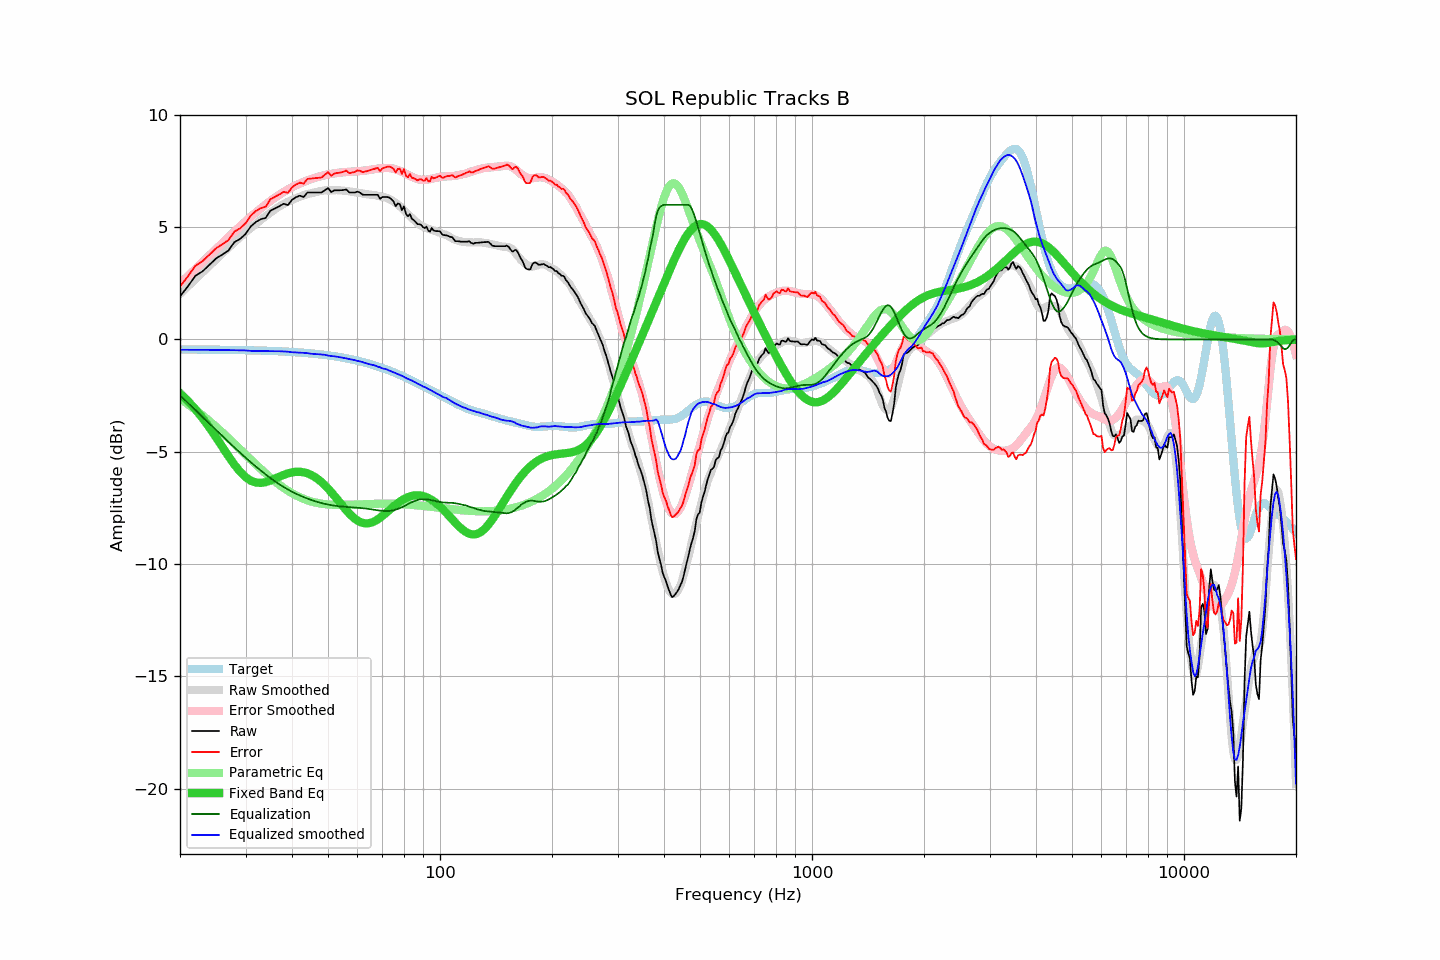

Data behind this chart, as committed beside it:
frequency, raw, error, smoothed, error_smoothed, equalization, parametric_eq, equalized_raw, equalized_smoothed, target
20, 1.92, 2.36, 2.03, 2.49, -2.49, -2.40, -0.57, -0.46, -0.44
21, 2.37, 2.81, 2.36, 2.82, -2.82, -2.74, -0.46, -0.46, -0.45
22, 2.84, 3.28, 2.68, 3.14, -3.14, -3.11, -0.31, -0.46, -0.45
23, 3.04, 3.49, 2.99, 3.45, -3.45, -3.50, -0.42, -0.46, -0.45
24, 3.33, 3.78, 3.29, 3.75, -3.75, -3.92, -0.42, -0.46, -0.45
25, 3.61, 4.06, 3.57, 4.03, -4.03, -4.36, -0.43, -0.46, -0.46
26, 3.79, 4.25, 3.83, 4.30, -4.30, -4.79, -0.52, -0.47, -0.46
27, 3.97, 4.43, 4.09, 4.56, -4.56, -5.20, -0.60, -0.47, -0.46
28, 4.34, 4.80, 4.33, 4.81, -4.81, -5.57, -0.47, -0.48, -0.47
29, 4.48, 4.95, 4.56, 5.04, -5.04, -5.89, -0.56, -0.48, -0.47
30, 4.70, 5.17, 4.77, 5.26, -5.26, -6.13, -0.57, -0.49, -0.48
31, 5.04, 5.52, 4.96, 5.47, -5.47, -6.29, -0.43, -0.51, -0.48
32, 5.24, 5.72, 5.14, 5.66, -5.66, -6.37, -0.43, -0.52, -0.49
33, 5.36, 5.85, 5.33, 5.84, -5.84, -6.39, -0.49, -0.51, -0.49
34, 5.42, 5.92, 5.49, 6.01, -6.01, -6.35, -0.59, -0.52, -0.50
35, 5.74, 6.24, 5.65, 6.17, -6.17, -6.28, -0.43, -0.52, -0.51
36, 5.84, 6.35, 5.80, 6.32, -6.32, -6.20, -0.48, -0.52, -0.52
37, 5.94, 6.46, 5.93, 6.45, -6.45, -6.11, -0.51, -0.52, -0.52
38, 6.05, 6.58, 6.04, 6.57, -6.57, -6.03, -0.52, -0.53, -0.53
39, 5.99, 6.53, 6.14, 6.68, -6.68, -5.96, -0.69, -0.54, -0.54
40, 6.22, 6.77, 6.21, 6.78, -6.78, -5.92, -0.56, -0.57, -0.55
41, 6.34, 6.90, 6.29, 6.87, -6.87, -5.89, -0.53, -0.58, -0.57
42, 6.41, 6.98, 6.36, 6.95, -6.95, -5.89, -0.54, -0.59, -0.58
43, 6.35, 6.94, 6.42, 7.02, -7.02, -5.91, -0.67, -0.59, -0.59
44, 6.55, 7.15, 6.48, 7.08, -7.08, -5.96, -0.54, -0.61, -0.61
45, 6.55, 7.17, 6.51, 7.14, -7.14, -6.03, -0.60, -0.63, -0.62
46, 6.55, 7.18, 6.55, 7.20, -7.20, -6.12, -0.65, -0.65, -0.64
47, 6.55, 7.20, 6.59, 7.24, -7.24, -6.22, -0.70, -0.66, -0.65
48, 6.55, 7.21, 6.62, 7.28, -7.28, -6.35, -0.74, -0.67, -0.67
49, 6.65, 7.33, 6.64, 7.32, -7.32, -6.49, -0.67, -0.68, -0.69
50, 6.75, 7.45, 6.64, 7.35, -7.35, -6.64, -0.61, -0.71, -0.71
51, 6.57, 7.29, 6.64, 7.38, -7.38, -6.80, -0.81, -0.74, -0.73
52, 6.65, 7.39, 6.65, 7.40, -7.40, -6.96, -0.75, -0.75, -0.75
53, 6.65, 7.41, 6.65, 7.42, -7.42, -7.13, -0.77, -0.77, -0.77
54, 6.65, 7.44, 6.64, 7.43, -7.43, -7.29, -0.79, -0.80, -0.79
55, 6.66, 7.47, 6.63, 7.45, -7.45, -7.46, -0.79, -0.82, -0.81
56, 6.69, 7.52, 6.62, 7.46, -7.46, -7.61, -0.77, -0.84, -0.84
57, 6.55, 7.41, 6.60, 7.47, -7.47, -7.75, -0.92, -0.87, -0.86
58, 6.55, 7.44, 6.58, 7.48, -7.48, -7.87, -0.93, -0.90, -0.89
59, 6.55, 7.46, 6.56, 7.48, -7.48, -7.98, -0.94, -0.92, -0.92
60, 6.59, 7.53, 6.54, 7.49, -7.49, -8.06, -0.91, -0.95, -0.94
61, 6.54, 7.51, 6.53, 7.50, -7.50, -8.13, -0.97, -0.98, -0.97
62, 6.45, 7.45, 6.50, 7.51, -7.51, -8.17, -1.07, -1.01, -1.00
63, 6.45, 7.48, 6.48, 7.53, -7.53, -8.19, -1.08, -1.05, -1.03
64, 6.45, 7.51, 6.46, 7.54, -7.54, -8.19, -1.09, -1.08, -1.07
65, 6.45, 7.54, 6.45, 7.56, -7.56, -8.17, -1.11, -1.11, -1.10
66, 6.45, 7.58, 6.44, 7.57, -7.57, -8.13, -1.13, -1.13, -1.13
67, 6.45, 7.61, 6.43, 7.59, -7.59, -8.08, -1.15, -1.17, -1.16
68, 6.45, 7.65, 6.40, 7.61, -7.61, -8.01, -1.16, -1.21, -1.20
69, 6.27, 7.50, 6.38, 7.62, -7.62, -7.94, -1.36, -1.24, -1.23
70, 6.35, 7.62, 6.35, 7.63, -7.63, -7.86, -1.29, -1.29, -1.27
71, 6.35, 7.65, 6.33, 7.64, -7.64, -7.77, -1.29, -1.31, -1.31
72, 6.35, 7.69, 6.30, 7.64, -7.64, -7.69, -1.29, -1.34, -1.34
73, 6.33, 7.71, 6.25, 7.64, -7.64, -7.60, -1.31, -1.38, -1.38
74, 6.25, 7.67, 6.20, 7.62, -7.62, -7.52, -1.38, -1.42, -1.42
75, 6.15, 7.61, 6.14, 7.60, -7.60, -7.44, -1.46, -1.46, -1.46
76, 5.94, 7.43, 6.08, 7.58, -7.58, -7.36, -1.64, -1.50, -1.50
77, 6.06, 7.59, 6.01, 7.55, -7.55, -7.29, -1.49, -1.54, -1.54
78, 6.03, 7.60, 5.93, 7.51, -7.51, -7.22, -1.48, -1.58, -1.58
79, 5.76, 7.37, 5.85, 7.47, -7.47, -7.16, -1.71, -1.62, -1.62
... 553 more rows
